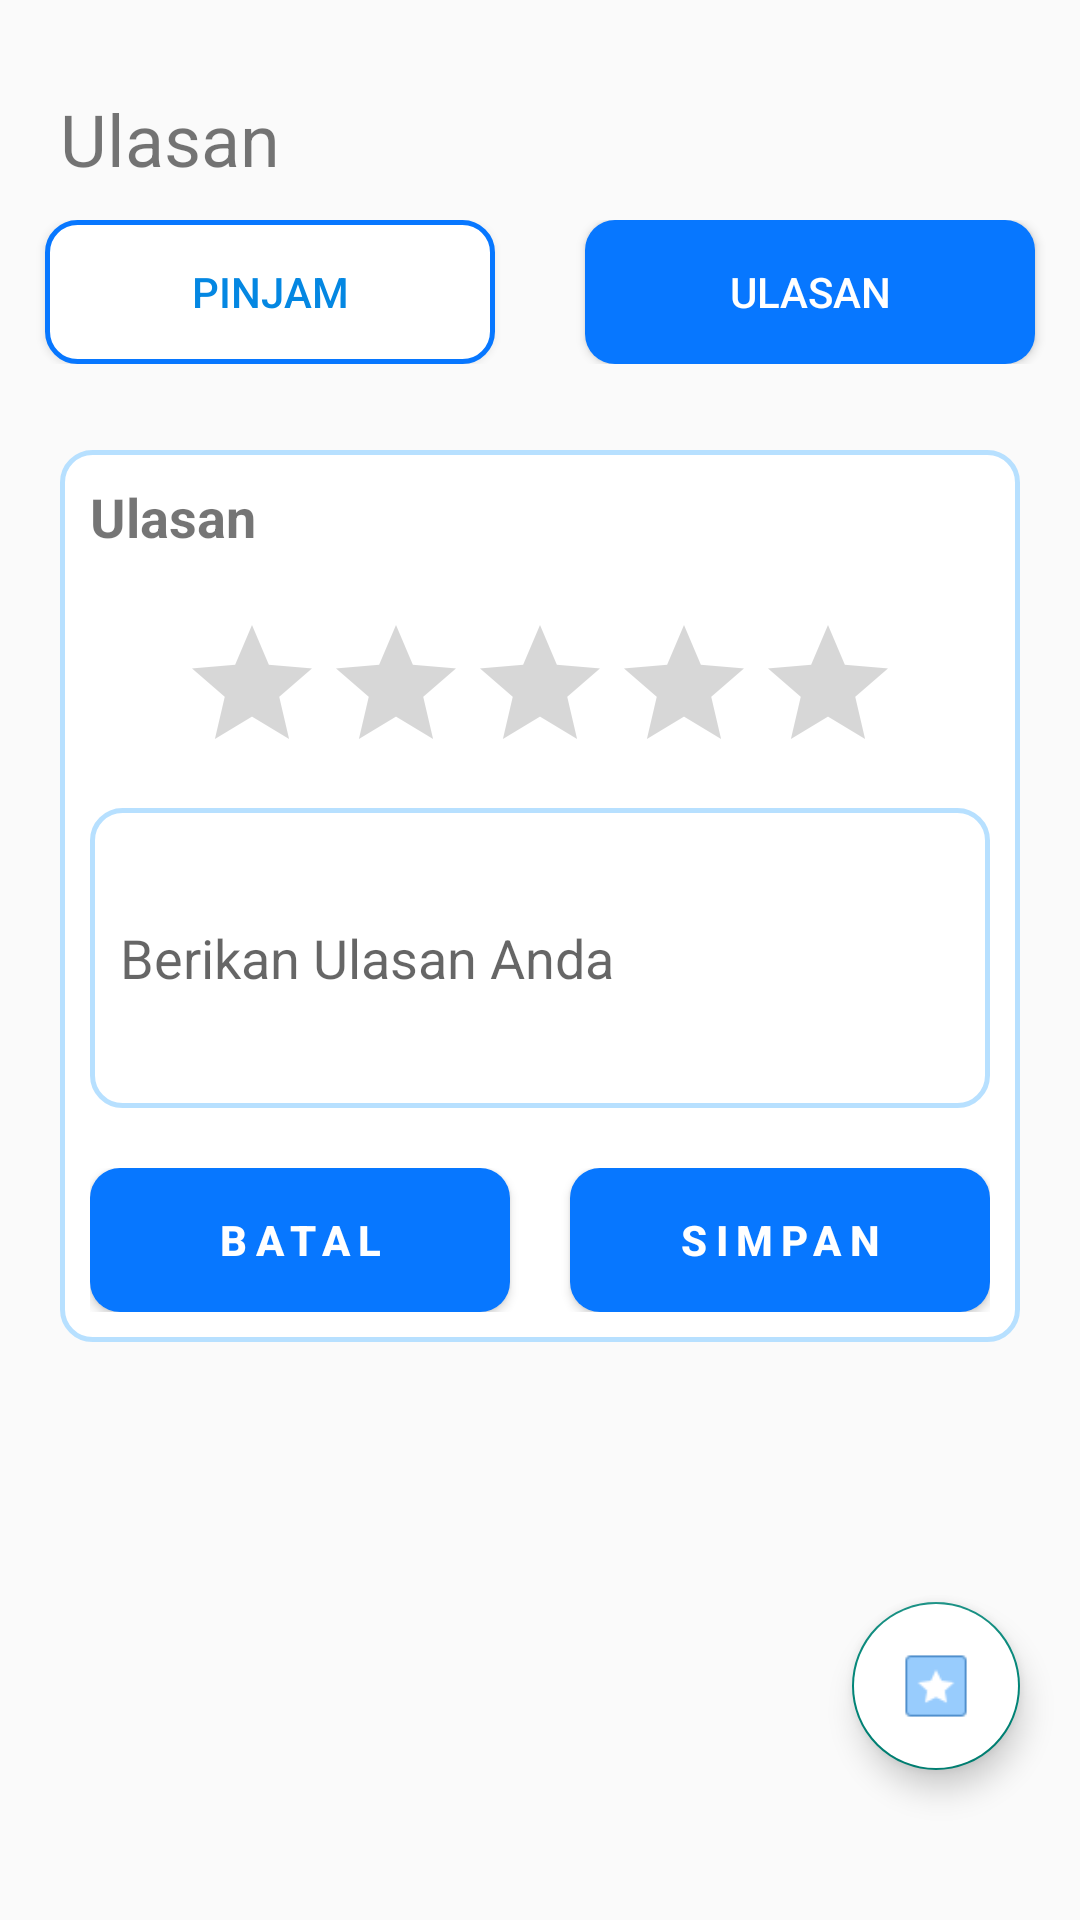

Android layout source for this screen:
<!-- AndroidManifest.xml: application theme Theme.Perpustakaan -->
<!-- res/layout/activity_ulasan.xml -->
<?xml version="1.0" encoding="utf-8"?>
<RelativeLayout xmlns:android="http://schemas.android.com/apk/res/android"
    xmlns:app="http://schemas.android.com/apk/res-auto"
    xmlns:tools="http://schemas.android.com/tools"
    android:id="@+id/main"
    android:layout_width="match_parent"
    android:layout_height="match_parent"
    tools:context=".UlasanActivity">

    <LinearLayout
        android:layout_width="match_parent"
        android:layout_height="match_parent"
        android:orientation="vertical"
        android:padding="10dp">

        <LinearLayout
            android:layout_width="match_parent"
            android:layout_height="wrap_content"
            android:layout_marginTop="20dp"
            android:orientation="horizontal">

            
            
            
            
            


            <TextView
                android:layout_width="wrap_content"
                android:layout_height="wrap_content"
                android:layout_marginLeft="10dp"
                android:text="Ulasan"
                android:textSize="24dp" />

        </LinearLayout>

        <View
            android:layout_width="match_parent"
            android:layout_height="1dp"
            android:background="@drawable/line" />

        <LinearLayout
            android:layout_width="match_parent"
            android:layout_height="wrap_content"
            android:layout_marginVertical="10dp"
            android:gravity="center">

            <Button
                android:id="@+id/BTNPinjam"
                android:layout_width="150dp"
                android:layout_height="wrap_content"
                android:layout_marginRight="30dp"
                android:background="@drawable/bg_buton_outline"
                android:text="Pinjam"
                android:textColor="@color/blue" />

            <Button
                android:layout_width="150dp"
                android:layout_height="wrap_content"
                android:background="@drawable/bg_buton"
                android:text="Ulasan"
                android:textColor="@color/white" />

        </LinearLayout>

        <View
            android:layout_width="match_parent"
            android:layout_height="1dp"
            android:background="@drawable/line" />

        <ScrollView
            android:layout_width="match_parent"
            android:layout_height="match_parent">

            <androidx.recyclerview.widget.RecyclerView
                android:id="@+id/RVUlasan"
                android:layout_width="match_parent"
                android:layout_height="match_parent" />

        </ScrollView>
    </LinearLayout>

    <com.google.android.material.floatingactionbutton.FloatingActionButton
        android:id="@+id/FABUlasan"
        android:layout_width="wrap_content"
        android:layout_height="wrap_content"
        android:layout_alignParentRight="true"
        android:layout_alignParentBottom="true"
        android:layout_marginRight="20dp"
        android:layout_marginBottom="50dp"
        android:backgroundTint="@color/white"
        android:src="@drawable/ic_ulasan"
        app:fabSize="normal" />

    <LinearLayout
        android:id="@+id/LLUlasan"
        android:layout_width="match_parent"
        android:layout_height="wrap_content"
        android:layout_marginHorizontal="20dp"
        android:layout_marginTop="150dp"
        android:background="@drawable/bg_outline"
        android:orientation="vertical"
        android:padding="10dp">

        <TextView
            android:layout_width="wrap_content"
            android:layout_height="wrap_content"
            android:layout_marginBottom="20dp"
            android:text="Ulasan"
            android:textSize="18dp"
            android:textStyle="bold" />

        <androidx.appcompat.widget.AppCompatRatingBar
            android:id="@+id/RBRating"
            android:layout_width="240dp"
            android:layout_height="45dp"
            android:layout_gravity="center"
            android:numStars="5"
            android:stepSize="1" />

        <EditText
            android:id="@+id/ETUlasan"
            android:layout_width="match_parent"
            android:layout_height="100dp"
            android:layout_marginVertical="20dp"
            android:background="@drawable/bg_outline"
            android:hint="Berikan Ulasan Anda"
            android:maxLength="100"
            android:paddingLeft="10dp" />

        <TableLayout
            android:layout_width="match_parent"
            android:layout_height="wrap_content"
            android:gravity="center"
            android:orientation="horizontal"
            android:stretchColumns="*">

            <TableRow
                android:layout_width="fill_parent"
                android:layout_height="wrap_content">

                <Button
                    android:id="@+id/BTNBatal"
                    android:layout_width="wrap_content"
                    android:layout_height="wrap_content"
                    android:layout_marginRight="10dp"
                    android:background="@drawable/bg_buton"
                    android:letterSpacing="0.2"
                    android:text="Batal"
                    android:textColor="@color/white"
                    android:textStyle="bold" />

                <Button
                    android:id="@+id/BTNSimpan"
                    android:layout_width="wrap_content"
                    android:layout_height="wrap_content"
                    android:layout_marginLeft="10dp"
                    android:background="@drawable/bg_buton"
                    android:letterSpacing="0.2"
                    android:text="Simpan"
                    android:textColor="@color/white"
                    android:textStyle="bold" />
            </TableRow>

        </TableLayout>
    </LinearLayout>
</RelativeLayout>
<!-- resources referenced by this layout -->
<resources>
  <color name="blue">#0487E2</color>
  <color name="white">#FFFFFFFF</color>
  <!-- drawable arrow: png bitmap (drawable, 205 bytes) -->
  <!-- drawable bg_buton (drawable) -->
  <?xml version="1.0" encoding="utf-8"?>
  <shape xmlns:android="http://schemas.android.com/apk/res/android"
      android:shape="rectangle">
      <solid android:color="#0777ff"/>
      <corners android:topRightRadius="10dp"
          android:bottomRightRadius="10dp"
          android:bottomLeftRadius="10dp"
          android:topLeftRadius="10dp"/>
  </shape>
  <!-- drawable bg_buton_outline (drawable) -->
  <?xml version="1.0" encoding="utf-8"?>
  <shape xmlns:android="http://schemas.android.com/apk/res/android"
      android:shape="rectangle">
      <solid android:color="@color/white" />
      <corners
          android:bottomLeftRadius="10dp"
          android:bottomRightRadius="10dp"
          android:topLeftRadius="10dp"
          android:topRightRadius="10dp" />
      <stroke
          android:width="5px"
          android:color="#0777ff" />
  </shape>
  <!-- drawable bg_outline (drawable) -->
  <?xml version="1.0" encoding="utf-8"?>
  <shape xmlns:android="http://schemas.android.com/apk/res/android"
      android:shape="rectangle">
      <solid android:color="@color/white" />
      <corners
          android:bottomLeftRadius="10dp"
          android:bottomRightRadius="10dp"
          android:topLeftRadius="10dp"
          android:topRightRadius="10dp" />
      <stroke
          android:width="5px"
          android:color="#b7e0ff" />
  </shape>
  <!-- drawable ic_ulasan: png bitmap (drawable, 553 bytes) -->
  <style name="Theme.Perpustakaan" parent="Base.Theme.Perpustakaan" />
  <style name="Base.Theme.Perpustakaan" parent="Theme.AppCompat.Light.NoActionBar">
          
          
      </style>
</resources>
